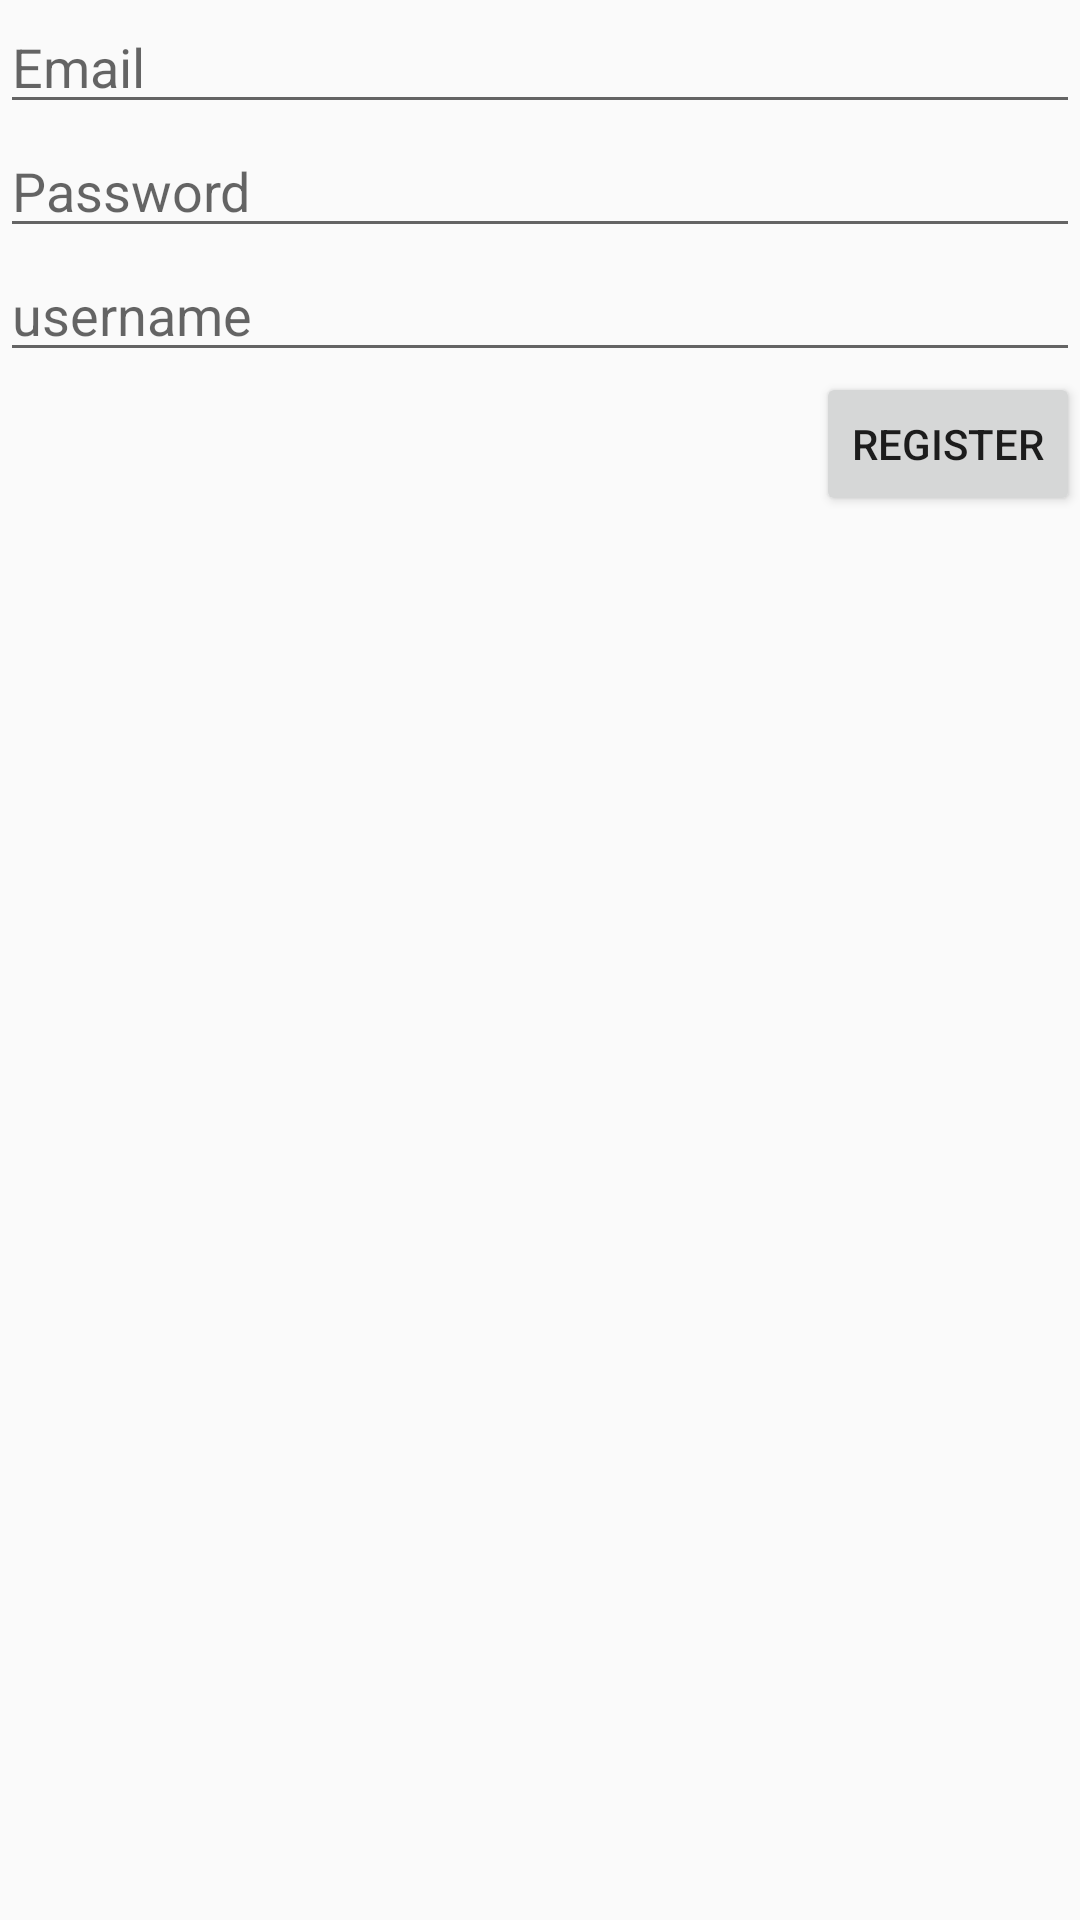

Android layout source for this screen:
<!-- AndroidManifest.xml: application theme Theme.AppCompat.Light.NoActionBar -->
<!-- res/layout/activity_register.xml -->
<?xml version="1.0" encoding="utf-8"?>
<androidx.constraintlayout.widget.ConstraintLayout xmlns:android="http://schemas.android.com/apk/res/android"
    xmlns:app="http://schemas.android.com/apk/res-auto"
    xmlns:tools="http://schemas.android.com/tools"
    android:layout_width="match_parent"
    android:layout_height="match_parent"
    tools:context=".RegisterActivity">
    <EditText
        android:layout_width="match_parent"
        android:layout_height="wrap_content"
        android:id="@+id/register_email"
        android:hint="@string/prompt_email"
        app:layout_constraintTop_toTopOf="parent"
        />
    <EditText
        android:layout_width="match_parent"
        android:layout_height="wrap_content"
        android:id="@+id/register_password"
        android:hint="@string/prompt_password"
        app:layout_constraintTop_toBottomOf="@id/register_email"
        />
    <EditText
        android:layout_width="match_parent"
        android:layout_height="wrap_content"
        android:id="@+id/register_username"
        android:hint="@string/username_hint"
        app:layout_constraintTop_toBottomOf="@id/register_password"
        />
    <Button
        android:layout_width="wrap_content"
        android:layout_height="wrap_content"
        android:id="@+id/register_button"
        android:text="@string/register_user"
        app:layout_constraintTop_toBottomOf="@id/register_username"
        app:layout_constraintRight_toRightOf="parent"
        />
</androidx.constraintlayout.widget.ConstraintLayout>
<!-- resources referenced by this layout -->
<resources>
  <string name="prompt_email">Email</string>
  <string name="prompt_password">Password</string>
  <string name="register_user">Register</string>
  <string name="username_hint">username</string>
</resources>
